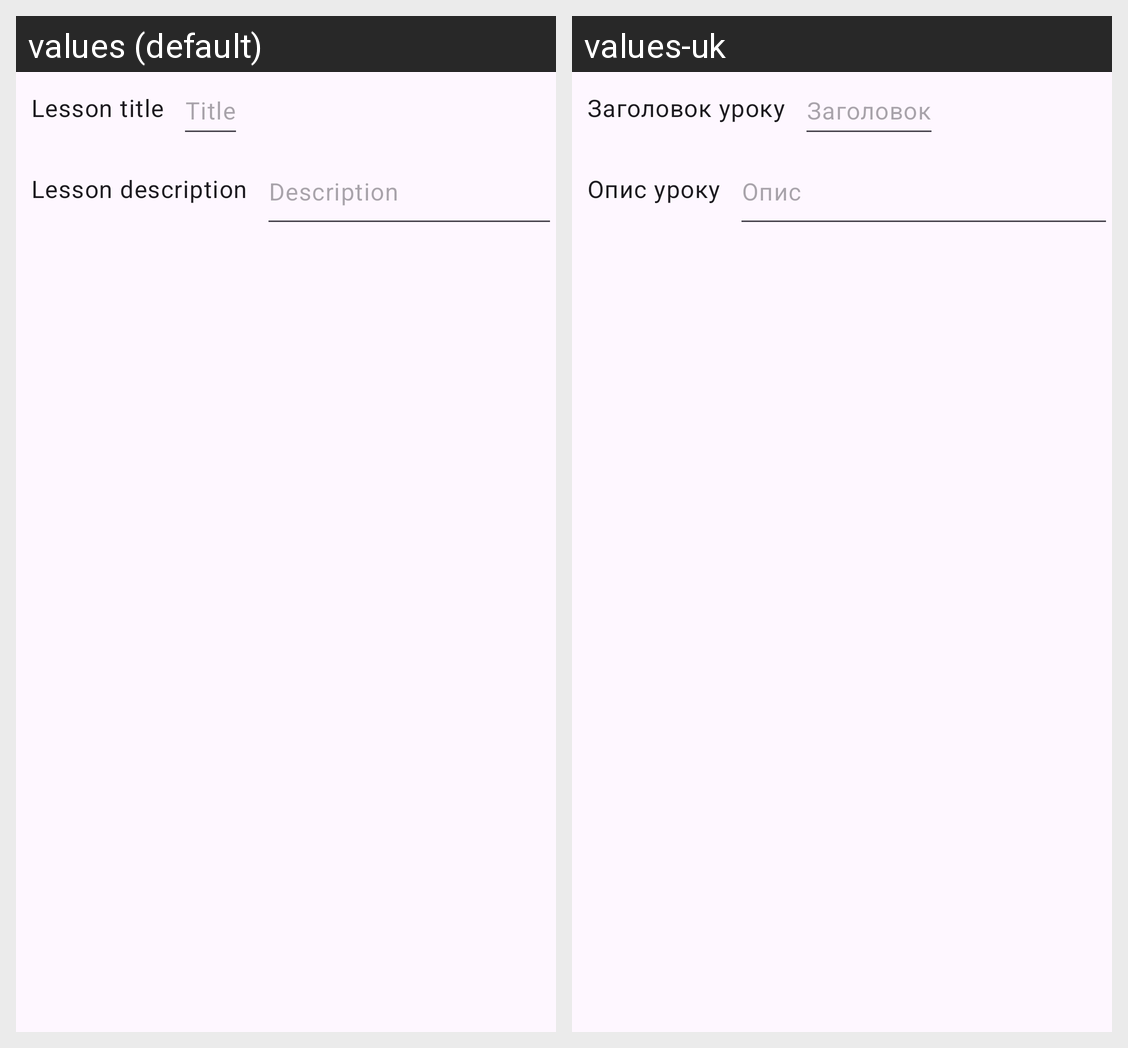

Strings drawn on this Android screen and how each of the app's shown locales translates them:
Android screen res/layout/create_lesson_dialog.xml rendered under 2 locales, left to right: values (default), values-uk. Device: Nexus 5 (rendered at 1080×1920; each locale shown at half size, 540×960, under a caption strip naming it); theme Theme.LQRLMobile.
Strings drawn on this screen, with the default value and each locale's value (text and hints the layout hard-codes, and strings that could not be matched under every locale, appear in the picture but are not listed):

lesson_title
  values: Lesson title
  values-uk: Заголовок уроку

title
  values: Title
  values-uk: Заголовок

lesson_description
  values: Lesson description
  values-uk: Опис уроку

description
  values: Description
  values-uk: Опис
